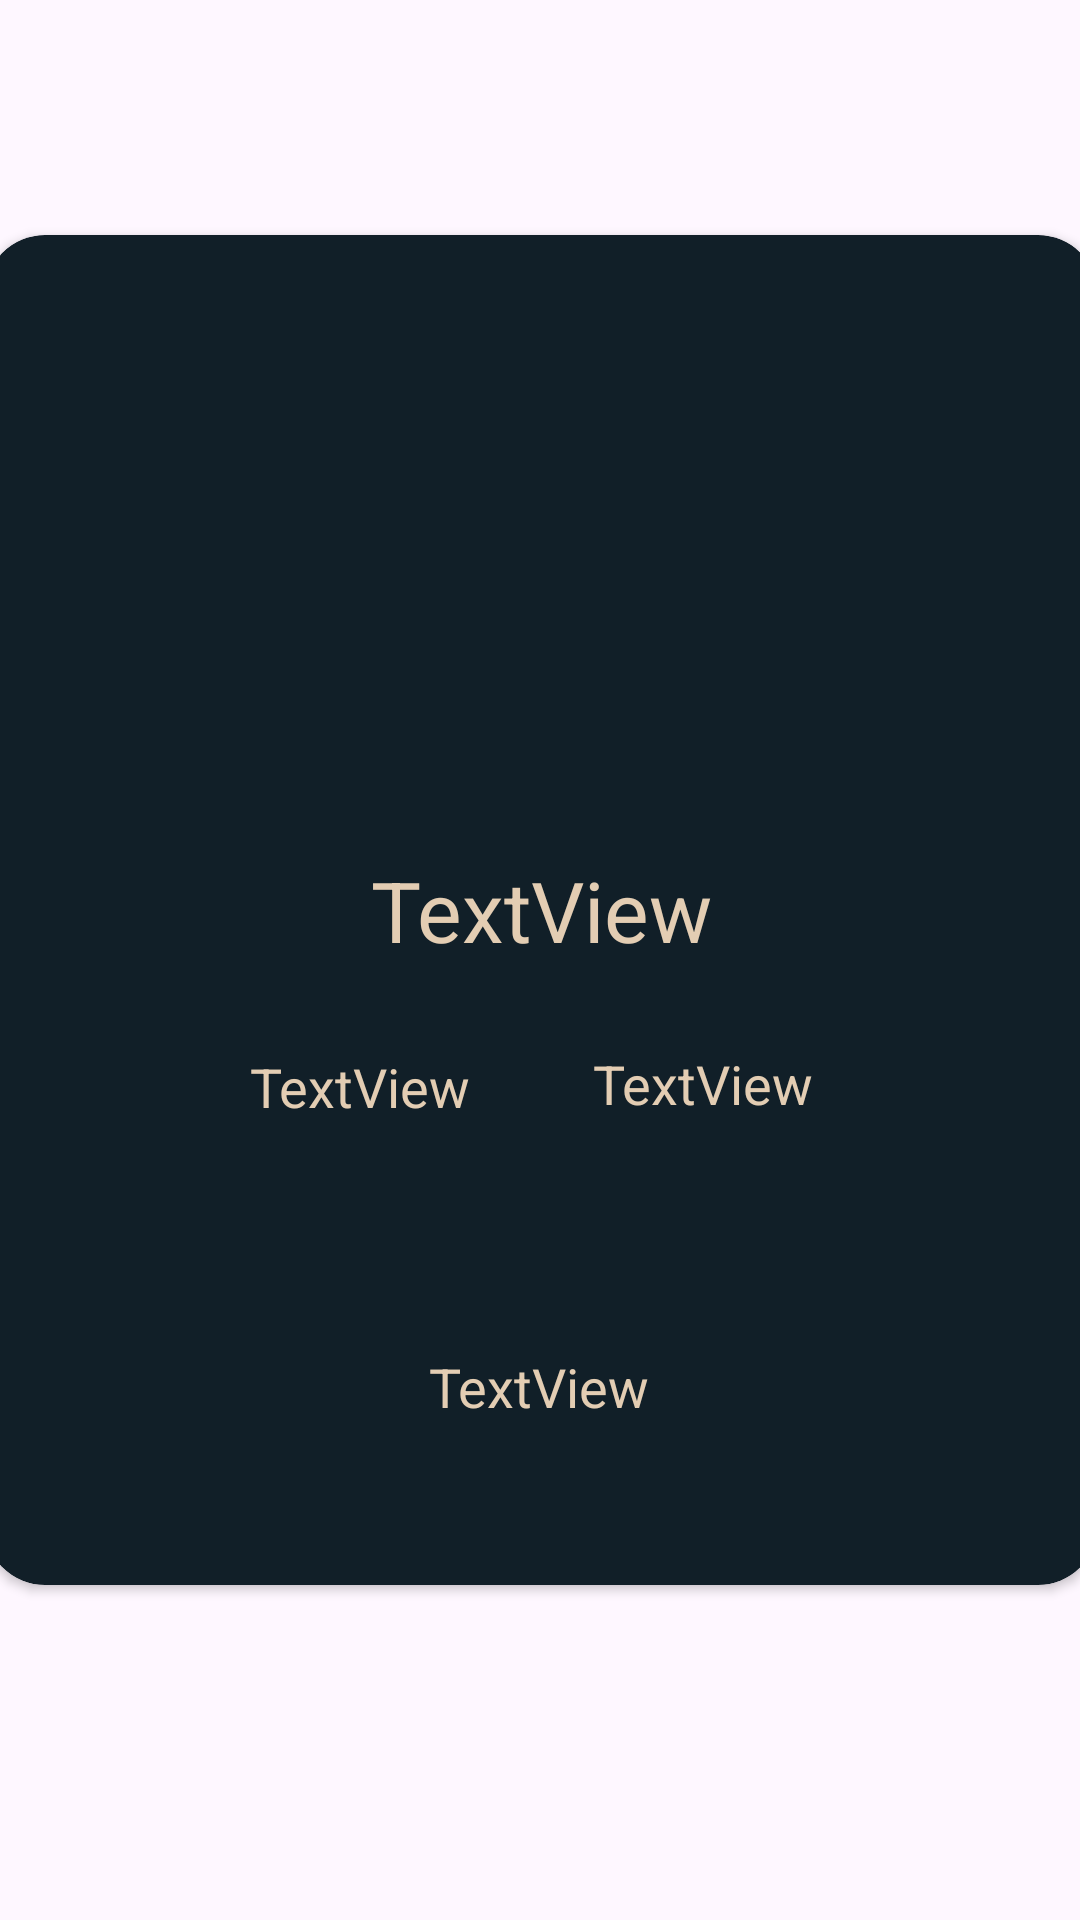

Android layout source for this screen:
<!-- AndroidManifest.xml: application theme Theme.RecyclerVeiw1 -->
<!-- res/layout/activity_main2.xml -->
<?xml version="1.0" encoding="utf-8"?>
<androidx.constraintlayout.widget.ConstraintLayout xmlns:android="http://schemas.android.com/apk/res/android"
    xmlns:app="http://schemas.android.com/apk/res-auto"
    xmlns:tools="http://schemas.android.com/tools"
    android:layout_width="match_parent"
    android:layout_height="match_parent"
    tools:context=".MainActivity2">

    <androidx.cardview.widget.CardView
        android:layout_width="371dp"
        android:layout_height="450dp"
        app:layout_constraintBottom_toBottomOf="parent"
        app:layout_constraintEnd_toEndOf="parent"
        app:layout_constraintStart_toStartOf="parent"
        app:layout_constraintTop_toTopOf="parent"
        app:cardBackgroundColor="@color/blueBlack"
        app:cardCornerRadius="20dp"

        app:layout_constraintVertical_bias="0.412">

        <androidx.constraintlayout.widget.ConstraintLayout
            android:layout_width="match_parent"
            android:layout_height="match_parent">

            <TextView
                android:id="@+id/DBZ_Description"
                android:layout_width="wrap_content"
                android:layout_height="wrap_content"
                android:text="TextView"
                android:textColor="@color/tanAccent"
                android:textSize="18dp"
                app:layout_constraintBottom_toBottomOf="parent"
                app:layout_constraintEnd_toEndOf="parent"
                app:layout_constraintHorizontal_bias="0.498"
                app:layout_constraintStart_toStartOf="parent"

                app:layout_constraintTop_toBottomOf="@+id/DBZ_Image"

                app:layout_constraintVertical_bias="0.756" />

            <ImageView
                android:id="@+id/DBZ_Image"
                android:layout_width="270dp"
                android:layout_height="204dp"
                android:background="#00FFFFFF"
                app:layout_constraintBottom_toBottomOf="parent"
                app:layout_constraintEnd_toEndOf="parent"
                app:layout_constraintHorizontal_bias="0.454"
                app:layout_constraintStart_toStartOf="parent"
                app:layout_constraintTop_toTopOf="parent"
                app:layout_constraintVertical_bias="0.0"
                tools:srcCompat="@drawable/ic_cell2" />

            <TextView
                android:id="@+id/DBZ_Power"
                android:layout_width="wrap_content"
                android:layout_height="wrap_content"
                android:text="TextView"
                android:textColor="@color/tanAccent"

                android:textSize="18dp"
                app:layout_constraintBottom_toBottomOf="parent"
                app:layout_constraintEnd_toEndOf="parent"
                app:layout_constraintHorizontal_bias="0.682"
                app:layout_constraintStart_toStartOf="parent"
                app:layout_constraintTop_toTopOf="parent"
                app:layout_constraintVertical_bias="0.636" />

            <TextView
                android:id="@+id/DBZ_Race"
                android:layout_width="wrap_content"
                android:layout_height="wrap_content"
                android:text="TextView"
                android:textColor="@color/tanAccent"

                android:textSize="18dp"

                app:layout_constraintBottom_toBottomOf="parent"
                app:layout_constraintEnd_toEndOf="parent"
                app:layout_constraintHorizontal_bias="0.297"
                app:layout_constraintStart_toStartOf="parent"
                app:layout_constraintTop_toTopOf="parent"
                app:layout_constraintVertical_bias="0.638" />

            <TextView
                android:id="@+id/DBZ_Title"
                android:layout_width="wrap_content"
                android:layout_height="wrap_content"
                android:text="TextView"
                android:textColor="@color/tanAccent"

                android:textSize="28dp"

                app:layout_constraintBottom_toBottomOf="parent"
                app:layout_constraintEnd_toEndOf="parent"
                app:layout_constraintStart_toStartOf="parent"
                app:layout_constraintTop_toTopOf="parent" />
        </androidx.constraintlayout.widget.ConstraintLayout>
    </androidx.cardview.widget.CardView>
</androidx.constraintlayout.widget.ConstraintLayout>
<!-- resources referenced by this layout -->
<resources>
  <color name="blueBlack">#111f28</color>
  <color name="tanAccent">#e3cdb3</color>
  <style name="Theme.RecyclerVeiw1" parent="Base.Theme.RecyclerVeiw1" />
  <style name="Base.Theme.RecyclerVeiw1" parent="Theme.Material3.DayNight.NoActionBar">
          
          
      </style>
</resources>
